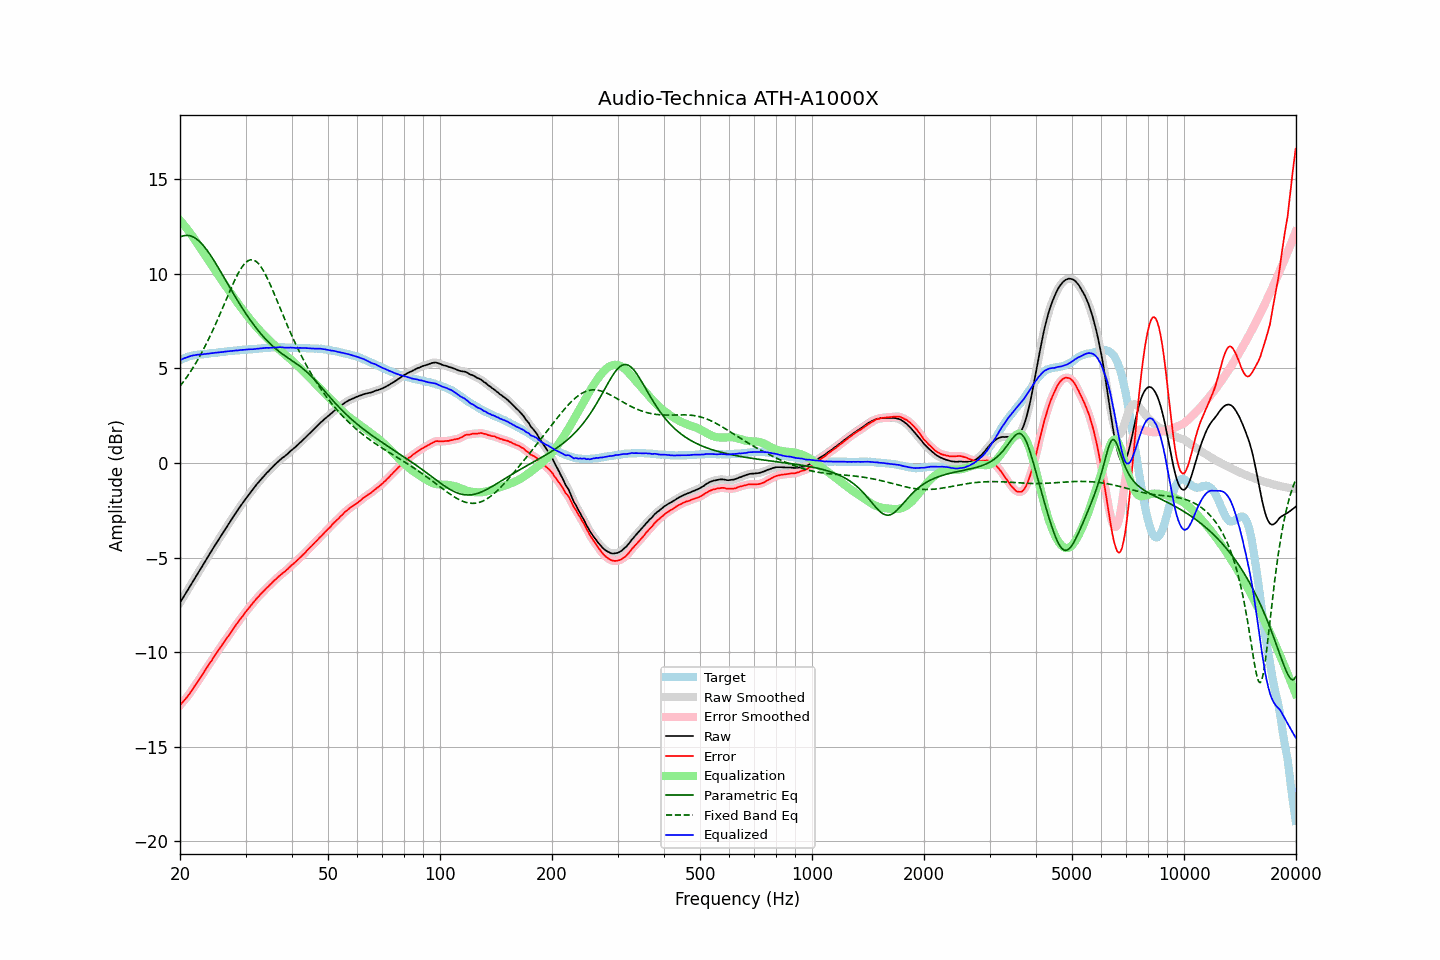

Values plotted in this chart, from the file beside it:
frequency, raw, error, smoothed, error_smoothed, equalization, parametric_eq, fixed_band_eq, equalized_raw, equalized_smoothed, target
20.00, -7.39, -12.81, -7.39, -12.81, 12.81, 11.93, 4.05, 5.42, 5.42, 5.42
20.20, -7.25, -12.71, -7.25, -12.71, 12.71, 11.96, 4.16, 5.47, 5.47, 5.46
20.40, -7.11, -12.61, -7.11, -12.61, 12.61, 11.99, 4.27, 5.51, 5.50, 5.50
20.61, -6.97, -12.50, -6.97, -12.51, 12.51, 12.01, 4.38, 5.54, 5.54, 5.53
20.81, -6.84, -12.41, -6.84, -12.41, 12.40, 12.02, 4.50, 5.56, 5.57, 5.57
21.02, -6.70, -12.31, -6.70, -12.30, 12.29, 12.01, 4.63, 5.59, 5.59, 5.61
21.23, -6.56, -12.19, -6.55, -12.19, 12.18, 12.00, 4.75, 5.62, 5.62, 5.63
21.44, -6.41, -12.06, -6.41, -12.06, 12.06, 11.98, 4.88, 5.66, 5.65, 5.65
21.66, -6.27, -11.94, -6.27, -11.94, 11.94, 11.94, 5.02, 5.67, 5.67, 5.67
21.87, -6.13, -11.81, -6.13, -11.81, 11.82, 11.90, 5.15, 5.69, 5.69, 5.68
22.09, -5.99, -11.69, -5.99, -11.69, 11.69, 11.84, 5.29, 5.70, 5.70, 5.70
22.31, -5.85, -11.56, -5.85, -11.56, 11.56, 11.78, 5.44, 5.71, 5.71, 5.71
22.54, -5.71, -11.43, -5.71, -11.43, 11.43, 11.70, 5.59, 5.72, 5.72, 5.72
22.76, -5.58, -11.31, -5.57, -11.30, 11.30, 11.62, 5.74, 5.72, 5.73, 5.73
22.99, -5.44, -11.17, -5.44, -11.17, 11.17, 11.53, 5.90, 5.73, 5.73, 5.73
23.22, -5.30, -11.04, -5.30, -11.04, 11.04, 11.43, 6.06, 5.74, 5.74, 5.74
23.45, -5.16, -10.91, -5.16, -10.91, 10.91, 11.33, 6.23, 5.76, 5.75, 5.75
23.69, -5.02, -10.78, -5.02, -10.78, 10.78, 11.21, 6.40, 5.76, 5.76, 5.76
23.92, -4.88, -10.65, -4.88, -10.65, 10.65, 11.09, 6.57, 5.78, 5.78, 5.77
24.16, -4.74, -10.53, -4.74, -10.53, 10.52, 10.97, 6.75, 5.79, 5.79, 5.79
24.40, -4.60, -10.41, -4.60, -10.40, 10.40, 10.84, 6.93, 5.80, 5.80, 5.81
24.65, -4.46, -10.26, -4.46, -10.27, 10.27, 10.71, 7.11, 5.81, 5.81, 5.80
24.89, -4.33, -10.14, -4.32, -10.14, 10.14, 10.57, 7.30, 5.82, 5.82, 5.81
25.14, -4.19, -10.01, -4.19, -10.01, 10.01, 10.43, 7.49, 5.83, 5.83, 5.82
25.39, -4.06, -9.89, -4.05, -9.89, 9.89, 10.29, 7.68, 5.83, 5.83, 5.83
25.65, -3.92, -9.77, -3.92, -9.77, 9.76, 10.14, 7.88, 5.85, 5.84, 5.85
25.91, -3.79, -9.64, -3.79, -9.64, 9.64, 10.00, 8.08, 5.85, 5.85, 5.85
26.16, -3.66, -9.52, -3.65, -9.52, 9.52, 9.85, 8.28, 5.86, 5.86, 5.86
26.43, -3.52, -9.39, -3.52, -9.39, 9.40, 9.70, 8.48, 5.88, 5.88, 5.87
26.69, -3.39, -9.27, -3.39, -9.27, 9.28, 9.56, 8.68, 5.89, 5.89, 5.88
26.96, -3.26, -9.16, -3.26, -9.16, 9.15, 9.41, 8.88, 5.89, 5.89, 5.90
27.23, -3.13, -9.04, -3.13, -9.04, 9.03, 9.26, 9.08, 5.90, 5.90, 5.91
27.50, -3.00, -8.91, -3.00, -8.91, 8.91, 9.12, 9.27, 5.91, 5.91, 5.91
27.77, -2.87, -8.78, -2.87, -8.78, 8.79, 8.97, 9.46, 5.92, 5.92, 5.91
28.05, -2.74, -8.67, -2.74, -8.66, 8.67, 8.83, 9.64, 5.93, 5.93, 5.93
28.33, -2.61, -8.54, -2.61, -8.54, 8.55, 8.69, 9.81, 5.94, 5.94, 5.93
28.62, -2.49, -8.43, -2.48, -8.43, 8.43, 8.55, 9.98, 5.94, 5.94, 5.94
28.90, -2.36, -8.31, -2.36, -8.31, 8.31, 8.41, 10.13, 5.95, 5.95, 5.95
29.19, -2.24, -8.19, -2.24, -8.20, 8.20, 8.27, 10.27, 5.96, 5.96, 5.95
29.48, -2.12, -8.10, -2.12, -8.09, 8.08, 8.14, 10.40, 5.97, 5.97, 5.98
29.78, -2.00, -7.97, -2.00, -7.97, 7.97, 8.01, 10.50, 5.98, 5.98, 5.97
30.08, -1.88, -7.86, -1.88, -7.87, 7.86, 7.88, 10.59, 5.98, 5.98, 5.98
30.38, -1.77, -7.75, -1.77, -7.75, 7.76, 7.75, 10.66, 5.99, 5.99, 5.98
30.68, -1.66, -7.66, -1.66, -7.65, 7.65, 7.63, 10.70, 5.99, 5.99, 6.00
30.99, -1.54, -7.54, -1.55, -7.55, 7.54, 7.51, 10.73, 6.00, 6.00, 6.00
31.30, -1.44, -7.44, -1.44, -7.44, 7.44, 7.39, 10.73, 6.00, 6.00, 6.00
31.61, -1.33, -7.34, -1.33, -7.34, 7.34, 7.28, 10.71, 6.01, 6.01, 6.01
31.93, -1.22, -7.24, -1.22, -7.24, 7.24, 7.16, 10.66, 6.02, 6.02, 6.02
32.24, -1.11, -7.13, -1.11, -7.14, 7.14, 7.06, 10.59, 6.03, 6.03, 6.02
32.57, -1.01, -7.05, -1.01, -7.04, 7.05, 6.95, 10.51, 6.04, 6.04, 6.04
32.89, -0.91, -6.95, -0.91, -6.95, 6.95, 6.85, 10.40, 6.05, 6.05, 6.04
33.22, -0.81, -6.86, -0.81, -6.86, 6.86, 6.75, 10.27, 6.06, 6.05, 6.05
33.55, -0.72, -6.78, -0.71, -6.77, 6.78, 6.65, 10.13, 6.06, 6.06, 6.06
33.89, -0.62, -6.69, -0.62, -6.69, 6.69, 6.56, 9.98, 6.07, 6.07, 6.07
34.23, -0.53, -6.60, -0.53, -6.61, 6.60, 6.47, 9.81, 6.08, 6.07, 6.07
34.57, -0.45, -6.53, -0.44, -6.52, 6.52, 6.38, 9.63, 6.07, 6.08, 6.08
34.92, -0.36, -6.44, -0.36, -6.44, 6.44, 6.30, 9.45, 6.08, 6.08, 6.08
35.27, -0.27, -6.36, -0.27, -6.36, 6.35, 6.22, 9.25, 6.09, 6.09, 6.09
35.62, -0.18, -6.27, -0.18, -6.27, 6.27, 6.14, 9.05, 6.09, 6.09, 6.09
35.97, -0.10, -6.19, -0.10, -6.19, 6.19, 6.07, 8.85, 6.10, 6.10, 6.09
... 635 more rows
